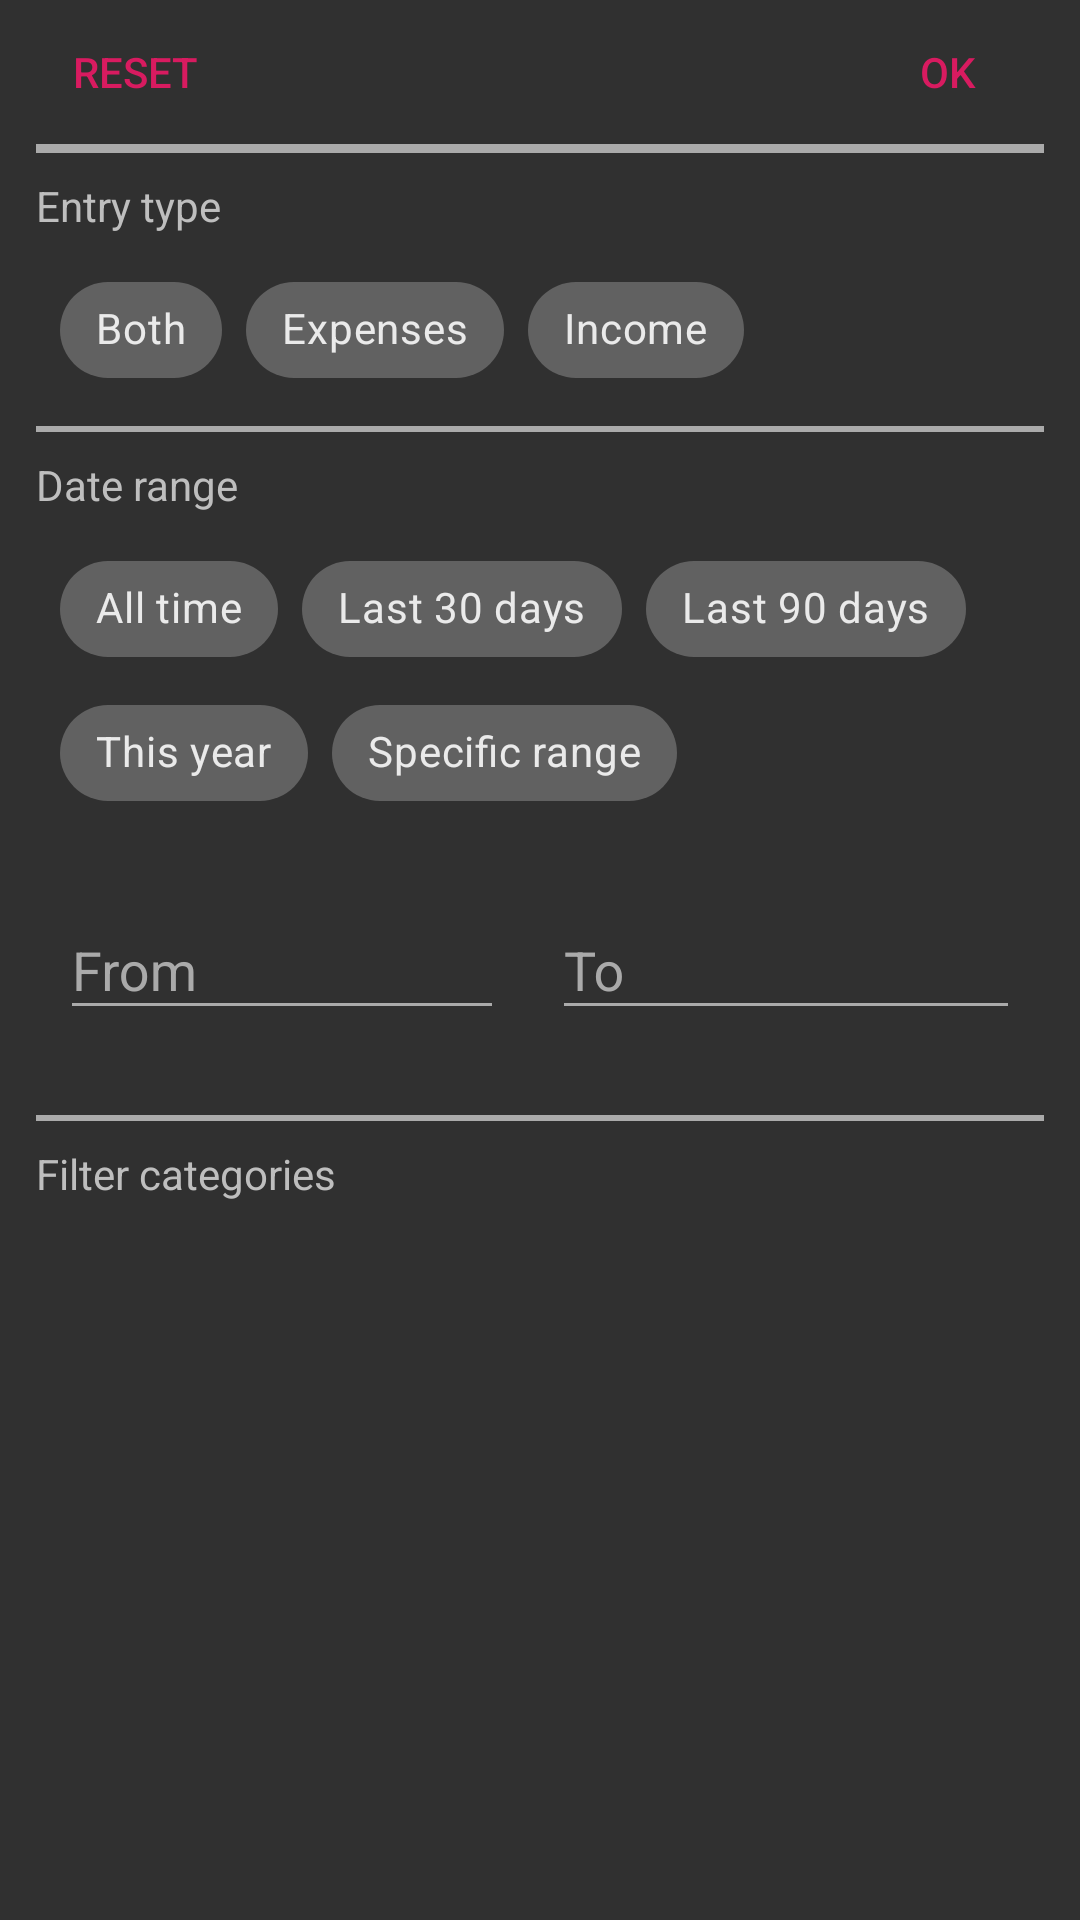

Reconstruct the res/layout file that produces this screen, plus the resources it refers to.
<!-- AndroidManifest.xml: application theme AppTheme -->
<!-- res/layout/filter_bottom_sheet.xml -->
<?xml version="1.0" encoding="utf-8"?>
<LinearLayout xmlns:android="http://schemas.android.com/apk/res/android"
    xmlns:tools="http://schemas.android.com/tools"
    xmlns:app="http://schemas.android.com/apk/res-auto"
    android:orientation="vertical"
    android:layout_width="match_parent"
    android:id="@+id/bottom_sheet_design"
    android:layout_height="match_parent"
    android:paddingStart="12dp"
    android:paddingEnd="12dp">

    <RelativeLayout
        android:layout_width="match_parent"
        android:layout_height="wrap_content">

        <Button
            android:id="@+id/filter_cancel_button"
            android:layout_width="wrap_content"
            android:layout_height="wrap_content"
            android:text="@string/reset"
            android:textColor="@color/colorAccent"
            style="?attr/buttonBarButtonStyle" />

        <Button
            android:id="@+id/filter_confirm_button"
            android:layout_width="wrap_content"
            android:layout_height="wrap_content"
            android:text="@string/ok"
            android:layout_alignParentEnd="true"
            android:textColor="@color/colorAccent"
            style="?attr/buttonBarButtonStyle"
            tools:ignore="RelativeOverlap" />

    </RelativeLayout>

    <View
        android:layout_width="match_parent"
        android:layout_height="3dp"
        android:background="@android:color/darker_gray"
        android:layout_gravity="bottom"
        />

    <TextView
        android:layout_width="wrap_content"
        android:layout_height="wrap_content"
        android:layout_marginTop="8dp"
        android:textColor="@android:color/secondary_text_dark"
        android:text="@string/filter_fragment_expense_type_textview"/>

    <com.google.android.material.chip.ChipGroup
        android:id="@+id/filter_type_group"
        android:layout_width="match_parent"
        android:layout_height="wrap_content"
        android:layout_margin="8dp"
        app:singleSelection="true">

        <com.google.android.material.chip.Chip
            android:id="@+id/chip_both"
            android:text="@string/both"
            android:layout_width="wrap_content"
            android:layout_height="wrap_content"
            app:chipBackgroundColor="@color/custom_choice_chip_selector"
            style="@style/Widget.MaterialComponents.Chip.Choice" />

        <com.google.android.material.chip.Chip
            android:id="@+id/chip_expense"
            android:text="@string/expenses"
            android:layout_width="wrap_content"
            android:layout_height="wrap_content"
            app:chipBackgroundColor="@color/custom_choice_chip_selector"
            style="@style/Widget.MaterialComponents.Chip.Choice"/>

        <com.google.android.material.chip.Chip
            android:id="@+id/chip_income"
            android:text="@string/income"
            android:layout_width="wrap_content"
            android:layout_height="wrap_content"
            app:chipBackgroundColor="@color/custom_choice_chip_selector"
            style="@style/Widget.MaterialComponents.Chip.Choice"/>

    </com.google.android.material.chip.ChipGroup>

    <View
        android:layout_width="match_parent"
        android:layout_height="2dp"
        android:background="@android:color/darker_gray"
        android:layout_gravity="bottom" />

    <TextView
        android:layout_width="wrap_content"
        android:layout_height="wrap_content"
        android:layout_marginTop="8dp"
        android:textColor="@android:color/secondary_text_dark"
        android:text="@string/filter_fragment_daterange_textview"/>

    <com.google.android.material.chip.ChipGroup
        android:id="@+id/filter_date_chip_group"
        android:layout_width="match_parent"
        android:layout_height="wrap_content"
        android:layout_margin="8dp"
        app:singleSelection="true">

        <com.google.android.material.chip.Chip
            android:id="@+id/chip_all_time"
            android:text="@string/all_time"
            android:layout_width="wrap_content"
            android:layout_height="wrap_content"
            app:chipBackgroundColor="@color/custom_choice_chip_selector"
            style="@style/Widget.MaterialComponents.Chip.Choice"/>

        <com.google.android.material.chip.Chip
            android:id="@+id/chip_last30"
            android:text="@string/last30days"
            android:checkable="true"
            android:layout_width="wrap_content"
            android:layout_height="wrap_content"
            app:chipBackgroundColor="@color/custom_choice_chip_selector"
            style="@style/Widget.MaterialComponents.Chip.Choice" />

        <com.google.android.material.chip.Chip
            android:id="@+id/chip_last90"
            android:text="@string/last90days"
            android:layout_width="wrap_content"
            android:layout_height="wrap_content"
            app:chipBackgroundColor="@color/custom_choice_chip_selector"
            style="@style/Widget.MaterialComponents.Chip.Choice"/>

        <com.google.android.material.chip.Chip
            android:id="@+id/chip_this_year"
            android:text="@string/this_year"
            android:layout_width="wrap_content"
            android:layout_height="wrap_content"
            app:chipBackgroundColor="@color/custom_choice_chip_selector"
            style="@style/Widget.MaterialComponents.Chip.Choice"/>

        <com.google.android.material.chip.Chip
            android:id="@+id/chip_specific_time"
            android:text="@string/specific_range"
            android:layout_width="wrap_content"
            android:layout_height="wrap_content"
            app:chipBackgroundColor="@color/custom_choice_chip_selector"
            style="@style/Widget.MaterialComponents.Chip.Choice"/>

    </com.google.android.material.chip.ChipGroup>

    <LinearLayout
        android:id="@+id/filter_specific_range_layout"
        android:layout_width="match_parent"
        android:layout_height="wrap_content"
        android:orientation="horizontal"
        android:layout_margin="8dp"
        android:baselineAligned="false">

        <com.google.android.material.textfield.TextInputLayout
            android:id="@+id/filter_date_from_input_layout"
            android:layout_width="0dp"
            android:layout_height="wrap_content"
            android:layout_weight="0.5"
            android:textColorHint="@android:color/darker_gray"
            app:errorEnabled="true">

            <com.google.android.material.textfield.TextInputEditText
                android:id="@+id/filter_date_from_input"
                android:layout_width="match_parent"
                android:layout_height="wrap_content"
                android:backgroundTint="@android:color/darker_gray"
                android:textColor="@android:color/primary_text_dark"
                android:layout_marginEnd="8dp"
                android:hint="@string/from"
                android:focusable="false"/>

        </com.google.android.material.textfield.TextInputLayout>

        <com.google.android.material.textfield.TextInputLayout
            android:id="@+id/filter_date_to_input_layout"
            android:layout_width="0dp"
            android:layout_height="wrap_content"
            android:layout_weight="0.5"
            android:layout_marginStart="8dp"
            android:textColorHint="@android:color/darker_gray"
            app:errorEnabled="true">

            <com.google.android.material.textfield.TextInputEditText
                android:id="@+id/filter_date_to_input"
                android:layout_width="match_parent"
                android:layout_height="wrap_content"
                android:backgroundTint="@android:color/darker_gray"
                android:textColor="@android:color/primary_text_dark"
                android:hint="@string/to"
                android:focusable="false"/>

        </com.google.android.material.textfield.TextInputLayout>

    </LinearLayout>

    <View
        android:layout_width="match_parent"
        android:layout_height="2dp"
        android:background="@android:color/darker_gray"
        android:layout_gravity="bottom" />

    <TextView
        android:layout_width="wrap_content"
        android:layout_height="wrap_content"
        android:layout_marginTop="8dp"
        android:layout_marginBottom="4dp"
        android:textColor="@android:color/secondary_text_dark"
        android:text="@string/filter_fragment_category_textview"/>

    <androidx.core.widget.NestedScrollView
        android:layout_width="match_parent"
        android:layout_height="wrap_content">

        <com.google.android.material.chip.ChipGroup
            android:id="@+id/filter_category_chip_group"
            android:layout_width="match_parent"
            android:layout_height="wrap_content"
            android:layout_marginTop="8dp"
            android:layout_marginBottom="24dp"
            android:layout_marginStart="8dp"
            android:layout_marginEnd="8dp"
            app:chipSpacingVertical="16dp">

        </com.google.android.material.chip.ChipGroup>

    </androidx.core.widget.NestedScrollView>

</LinearLayout>
<!-- resources referenced by this layout -->
<resources>
  <color name="colorAccent">#D81B60</color>
  <string name="all_time">All time</string>
  <string name="both">Both</string>
  <string name="expenses">Expenses</string>
  <string name="filter_fragment_category_textview">Filter categories</string>
  <string name="filter_fragment_daterange_textview">Date range</string>
  <string name="filter_fragment_expense_type_textview">Entry type</string>
  <string name="from">From</string>
  <string name="income">Income</string>
  <string name="last30days">Last 30 days</string>
  <string name="last90days">Last 90 days</string>
  <string name="ok">OK</string>
  <string name="reset">Reset</string>
  <string name="specific_range">Specific range</string>
  <string name="this_year">This year</string>
  <string name="to">To</string>
  <style name="AppTheme" parent="Theme.MaterialComponents.Bridge">
          
          <item name="colorPrimary">@color/colorPrimary</item>
          <item name="colorPrimaryDark">@color/colorPrimaryDark</item>
          <item name="colorAccent">@color/colorAccent</item>
          <item name="windowActionBar">false</item>
          <item name="windowActionModeOverlay">true</item>
          <item name="windowNoTitle">true</item>
          <item name="bottomSheetDialogTheme">@style/Theme.Design.BottomSheetDialog</item>
      </style>
  <color name="colorPrimary">#008577</color>
  <color name="colorPrimaryDark">#00574B</color>
</resources>
